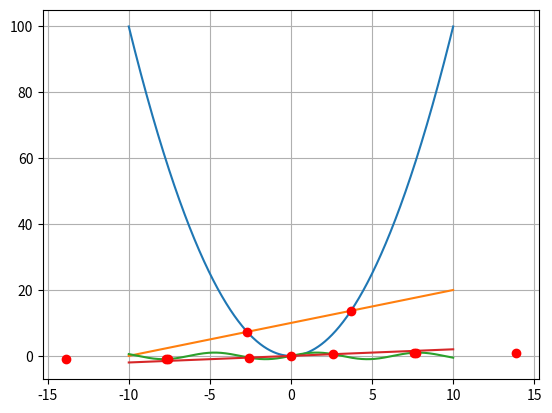

Here is the Python script that generated this plot:
import numpy as np
from scipy.optimize import fsolve
import matplotlib.pyplot as plt


def plotIntersection(num_range, f, g):
    results = set()
    for i in num_range:
        temp = fsolve(lambda x: g(x)- f(x), i)
        results.add(round(temp[0], 1))
    for res in results:  # plotting the intersection in red, zorder=2 will output it on top of f and g
        plt.scatter(res, f(res), c='r', zorder=3)
    plt.plot(num_range, f(num_range), zorder=2)  # plotting f, zorder=1 will output it below the roots
    plt.plot(num_range, g(num_range), zorder=2)  # plotting g, zorder=1 will output it below the roots
    plt.grid(zorder=1)
    plt.show()


if __name__ == '__main__':
    f1 = lambda x: x ** 2
    f2 = lambda x: x + 10
    plotIntersection(np.linspace(-10, 10, 1000), f1, f2)
    g1 = lambda x: np.sin(x)
    g2 = lambda x: 0.2*x
    plotIntersection(np.linspace(-10, 10, 1000), g1, g2)